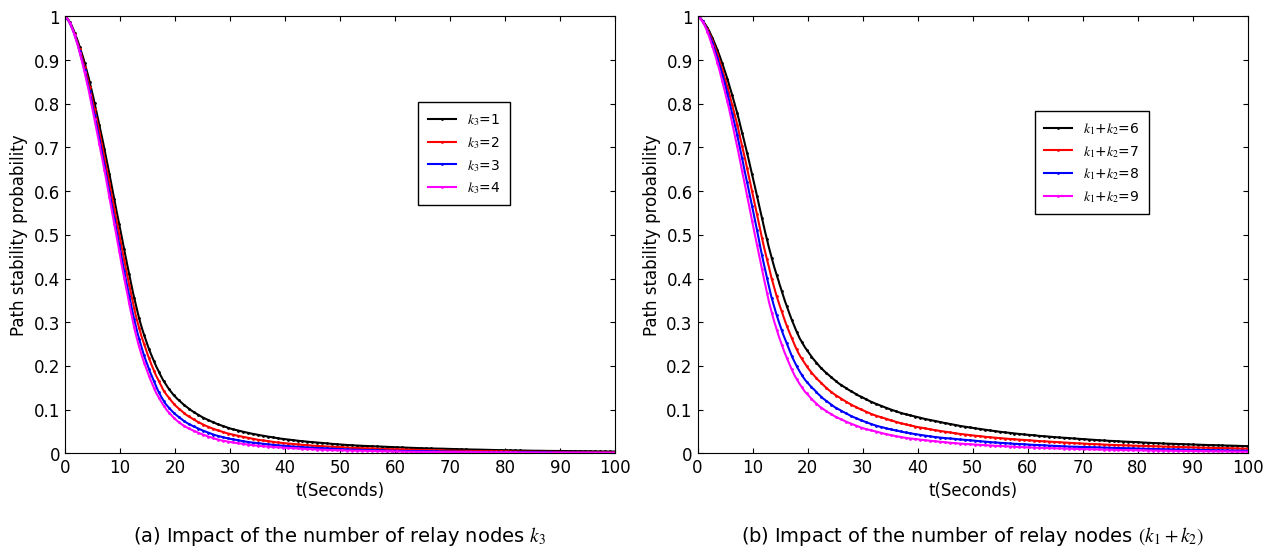

This figure's Python source:
import math
import numpy as np
import matplotlib.pyplot as plt
from matplotlib.ticker import FuncFormatter


plt.rcParams.update(
    {
        "font.family": "Times New Roman",
        "font.size": 12,
        "mathtext.fontset": "stix",
        "axes.linewidth": 0.8,
    }
)


r = 30.0
R = 50.0
v = 2.0

t_max = 100.0
n_t = 2001
N_MC = 50000

t_int_max = 1000.0
n_int = 50000
seed = 20260608

colors = ["black", "red", "blue", "magenta"]

alpha_s = 0.055
alpha_c = 0.120

T0 = 10.0
gamma_T = 0.65


def f_T(t, R_x, v=v):
    t = np.asarray(t, dtype=float)
    f = np.zeros_like(t)

    eps = 1e-12
    idx = t > eps
    tv = t[idx]

    den = np.maximum(np.abs(R_x - v * tv), eps)
    log_term = np.log(np.abs((R_x + v * tv) / den))

    f[idx] = (
        1.0
        / (math.pi**2 * R_x**2 * tv)
        * (
            4.0 * R_x * v * tv
            + 2.0
            * (R_x - v * tv)
            * (R_x + v * tv)
            * log_term
        )
    )

    f[~np.isfinite(f)] = 0.0
    f[f < 0.0] = 0.0
    return f


def build_F_T(R_x):
    x = np.linspace(1e-4, t_int_max, n_int)
    f = f_T(x, R_x)

    area = np.trapz(f, x)
    if area <= 0.0:
        raise RuntimeError("Invalid distribution.")

    f /= area

    F = np.insert(
        np.cumsum(
            (f[:-1] + f[1:])
            * 0.5
            * np.diff(x)
        ),
        0,
        0.0,
    )

    F = np.maximum.accumulate(np.clip(F, 0.0, 1.0))

    F_unique, idx_unique = np.unique(F, return_index=True)

    return x[idx_unique], F_unique


T_s, F_s = build_F_T(r)
T_c, F_c = build_F_T(R)


def sample_T_min(rng, n, a, layer):
    if a <= 0.0:
        return np.full(n, np.inf)

    u = rng.random(n)
    F_single = 1.0 - np.power(1.0 - u, 1.0 / a)

    if layer == "s":
        x = np.interp(F_single, F_s, T_s)
    elif layer == "c":
        x = np.interp(F_single, F_c, T_c)
    else:
        raise ValueError("layer must be 's' or 'c'.")

    return T0 * np.power(x / T0, gamma_T)


def P_path(t, k12, k3, seed_i):
    rng = np.random.default_rng(seed_i)

    a_s = alpha_s * k12
    a_c = alpha_s * k12 + alpha_c * k3

    T_min_s = sample_T_min(
        rng,
        N_MC,
        a_s,
        "s",
    )

    T_min_c = sample_T_min(
        rng,
        N_MC,
        a_c,
        "c",
    )

    T_path = np.minimum(T_min_s, T_min_c)

    return np.mean(
        T_path[:, None] > t[None, :],
        axis=0,
    )


def y_formatter(y, _):
    if abs(y - round(y)) < 1e-9:
        return str(int(round(y)))
    return f"{y:.1f}"


def style_axis(ax):
    ax.set_xlim(0, 100)
    ax.set_ylim(0, 1)
    ax.set_xticks(np.arange(0, 101, 10))
    ax.set_yticks(np.arange(0, 1.01, 0.1))
    ax.yaxis.set_major_formatter(FuncFormatter(y_formatter))
    ax.set_xlabel("t(Seconds)")
    ax.set_ylabel("Path stability probability")
    ax.tick_params(
        direction="in",
        top=True,
        right=True,
        width=0.8,
    )


def main():
    t = np.linspace(0.0, t_max, n_t)

    fig, axes = plt.subplots(
        1,
        2,
        figsize=(13.0, 5.6),
    )

    seed_sequence = np.random.SeedSequence(seed)
    seeds = seed_sequence.spawn(8)

    k12 = 10
    k3_values = [1, 2, 3, 4]

    for i, (color, k3) in enumerate(zip(colors, k3_values)):
        y = P_path(
            t,
            k12=k12,
            k3=k3,
            seed_i=seeds[i],
        )

        axes[0].plot(
            t,
            y,
            color=color,
            linewidth=1.5,
            marker=".",
            markersize=2.0,
            markevery=18,
            label=rf"$k_3$={k3}",
        )

    style_axis(axes[0])

    axes[0].legend(
        loc="upper left",
        bbox_to_anchor=(0.63, 0.82),
        frameon=True,
        fancybox=False,
        edgecolor="black",
        framealpha=1.0,
        fontsize=10,
        borderpad=0.7,
    )

    axes[0].set_title(
        r"(a) Impact of the number of relay nodes $k_3$",
        y=-0.22,
        fontsize=14,
    )

    k3 = 2
    k12_values = [6, 7, 8, 9]

    for j, (color, k12) in enumerate(zip(colors, k12_values), start=4):
        y = P_path(
            t,
            k12=k12,
            k3=k3,
            seed_i=seeds[j],
        )

        axes[1].plot(
            t,
            y,
            color=color,
            linewidth=1.5,
            marker=".",
            markersize=2.0,
            markevery=18,
            label=rf"$k_1$+$k_2$={k12}",
        )

    style_axis(axes[1])

    axes[1].legend(
        loc="upper left",
        bbox_to_anchor=(0.60, 0.80),
        frameon=True,
        fancybox=False,
        edgecolor="black",
        framealpha=1.0,
        fontsize=10,
        borderpad=0.7,
    )

    axes[1].set_title(
        r"(b) Impact of the number of relay nodes $(k_1+k_2)$",
        y=-0.22,
        fontsize=14,
    )

    fig.subplots_adjust(
        left=0.075,
        right=0.985,
        top=0.97,
        bottom=0.19,
        wspace=0.15,
    )

    fig.savefig(
        "Fig7_path_stability_probability.svg",
        format="svg",
        bbox_inches="tight",
    )

    fig.savefig(
        "Fig7_path_stability_probability.png",
        dpi=600,
        bbox_inches="tight",
    )

    plt.show()


if __name__ == "__main__":
    main()
